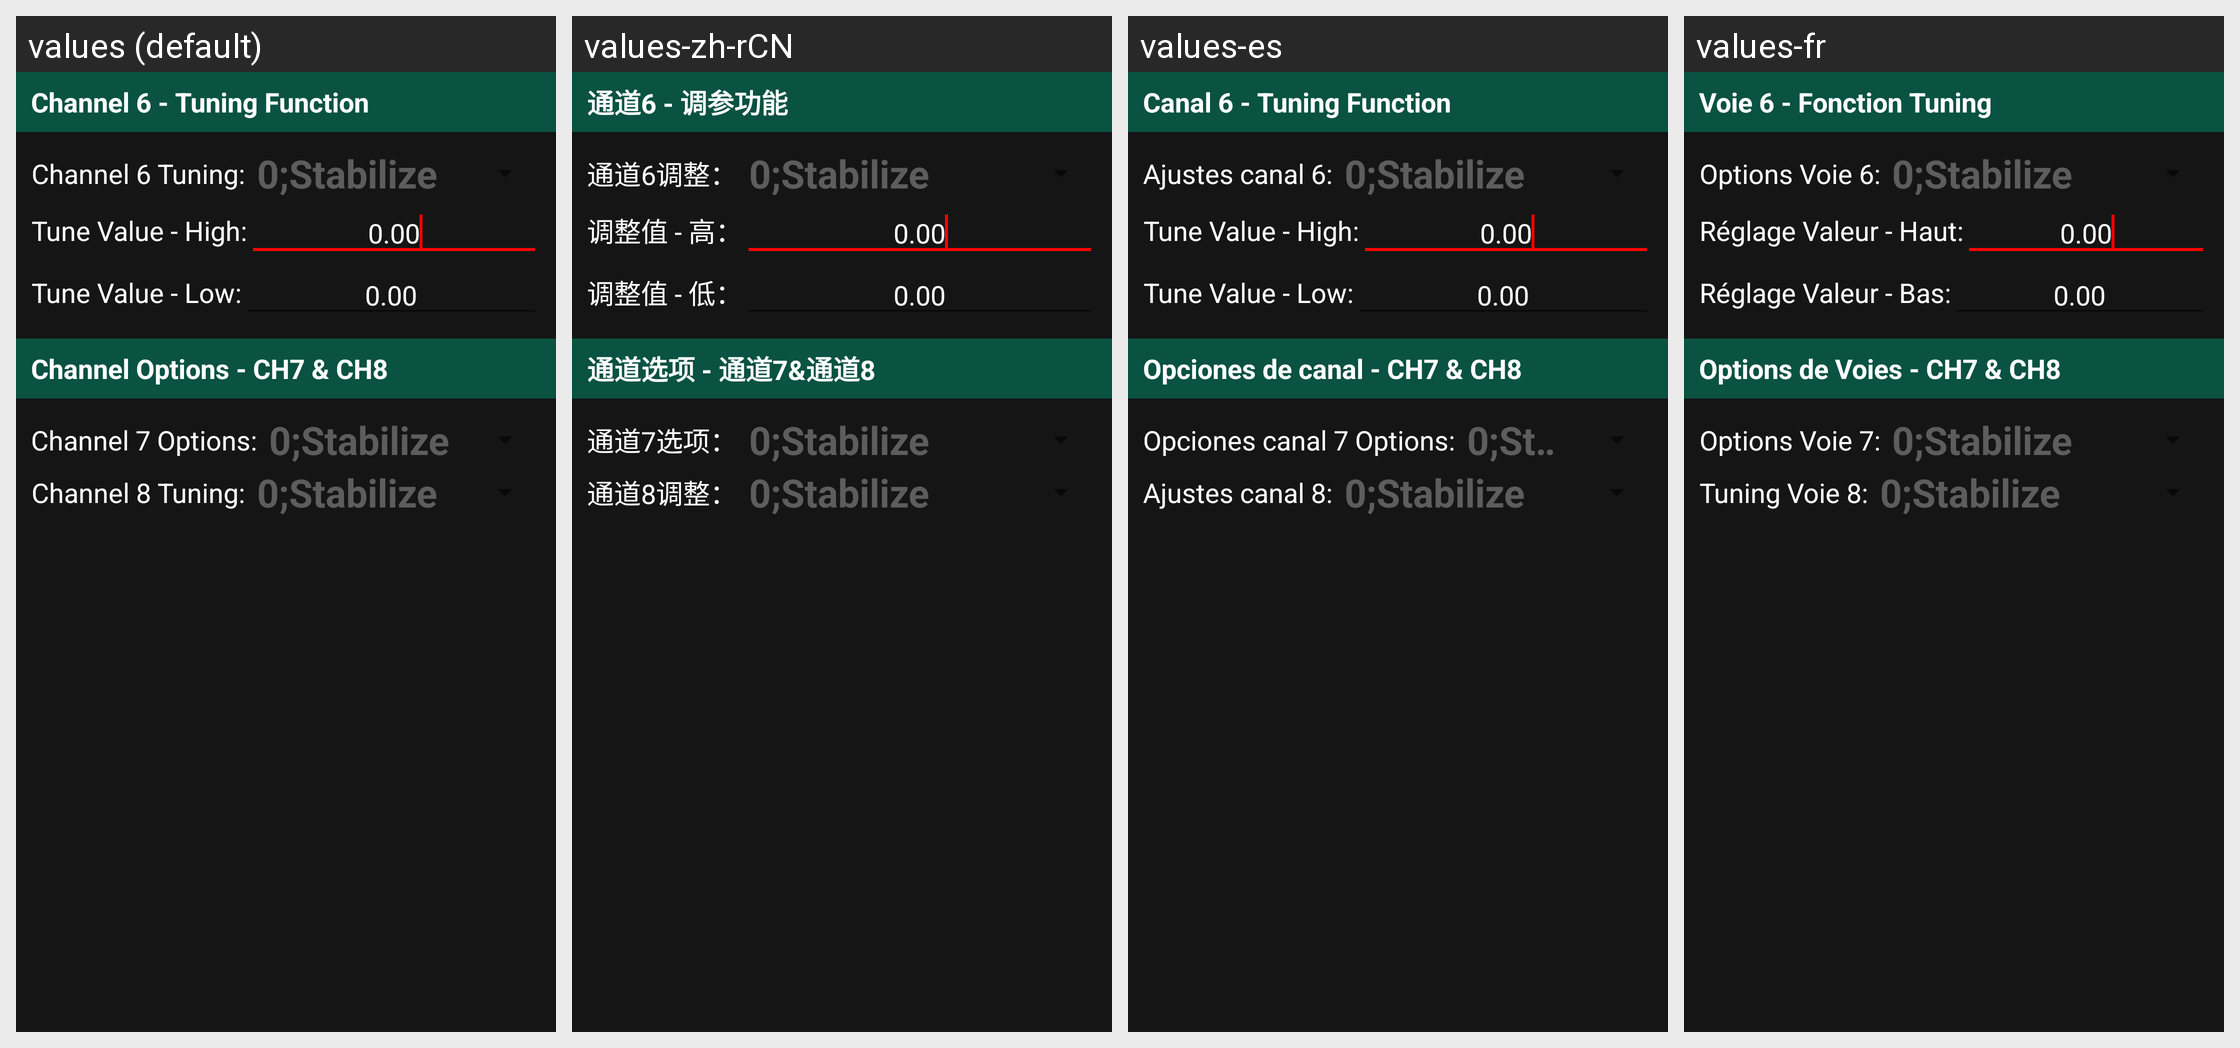

Locale-by-locale string values for the Android screen shown in this grid:
Android screen res/layout/fragment_setup_ch_main.xml rendered under 4 locales, left to right: values (default), values-zh-rCN, values-es, values-fr. Device: Nexus 5 (rendered at 1080×1920; each locale shown at half size, 540×960, under a caption strip naming it); theme AppTheme.
Other locales in the repository, not shown: values-de, values-it, values-zh-rTW.
Strings drawn on this screen, with the default value and each locale's value (text and hints the layout hard-codes, and strings that could not be matched under every locale, appear in the picture but are not listed):

setup_ch_tune_title
  values: Channel 6 - Tuning Function
  values-zh-rCN: 通道6 - 调参功能
  values-es: Canal 6 - Tuning Function
  values-fr: Voie 6 - Fonction Tuning

setup_ch_CH6_options
  values: Channel 6 Tuning:
  values-zh-rCN: 通道6调整：
  values-es: Ajustes canal 6:
  values-fr: Options Voie 6:

setup_ch_tune_high
  values: Tune Value - High:
  values-zh-rCN: 调整值 - 高：
  values-es: Tune Value - High:
  values-fr: Réglage Valeur - Haut:

setup_ch_tune_low
  values: Tune Value - Low:
  values-zh-rCN: 调整值 - 低：
  values-es: Tune Value - Low:
  values-fr: Réglage Valeur - Bas:

setup_ch_options_title
  values: Channel Options - CH7 & CH8
  values-zh-rCN: 通道选项 - 通道7&通道8
  values-es: Opciones de canal - CH7 & CH8
  values-fr: Options de Voies - CH7 & CH8

setup_ch_CH7_options
  values: Channel 7 Options:
  values-zh-rCN: 通道7选项：
  values-es: Opciones canal 7 Options:
  values-fr: Options Voie 7:

setup_ch_CH8_options
  values: Channel 8 Tuning:
  values-zh-rCN: 通道8调整：
  values-es: Ajustes canal 8:
  values-fr: Tuning Voie 8:
